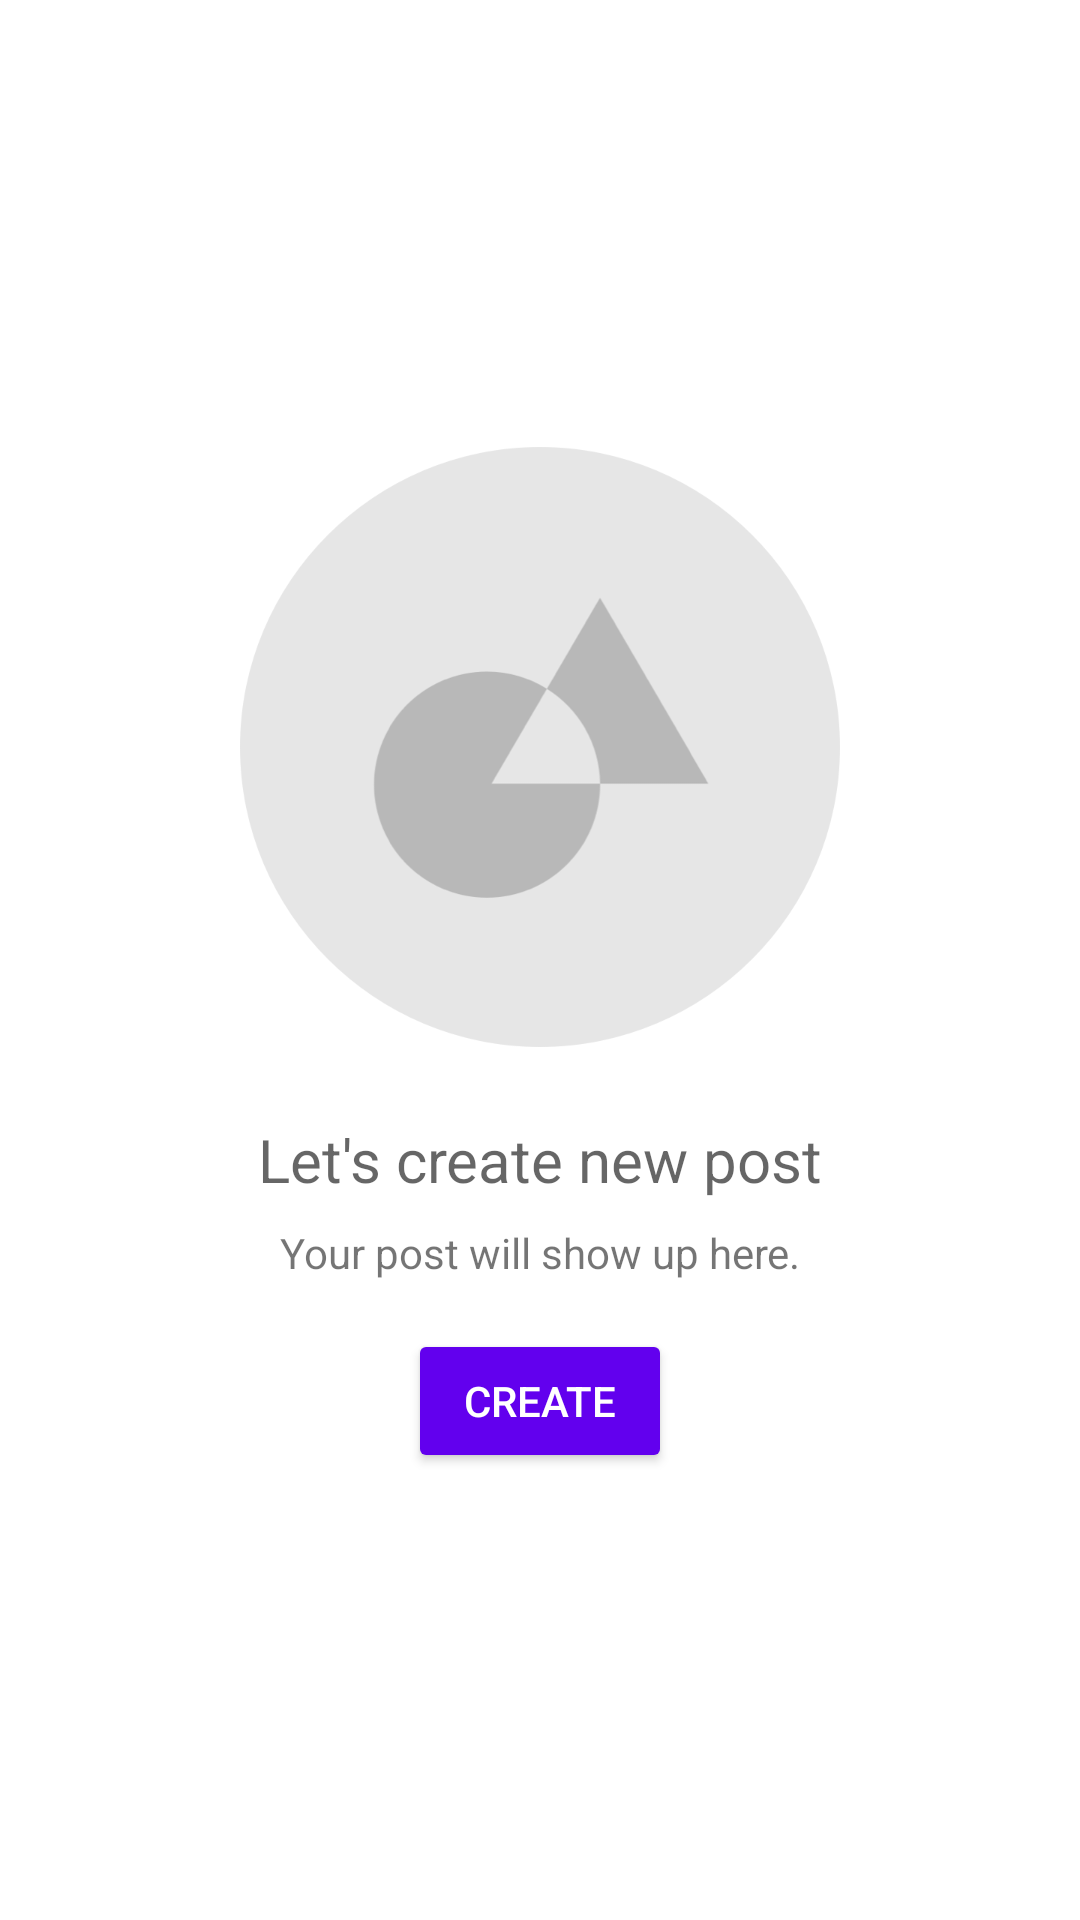

This screen was rendered from an Android layout file. Write that file and the resources it references.
<!-- AndroidManifest.xml: application theme AppTheme -->
<!-- res/layout/fragment_news_feed.xml -->
<?xml version="1.0" encoding="utf-8"?>
<FrameLayout xmlns:android="http://schemas.android.com/apk/res/android"
             xmlns:app="http://schemas.android.com/apk/res-auto" xmlns:tools="http://schemas.android.com/tools"
             android:layout_width="match_parent"
             android:layout_height="match_parent"
             tools:context=".ui.home.NewsFeedFragment" android:id="@+id/frameLayout">

    <androidx.constraintlayout.widget.ConstraintLayout
            android:layout_width="match_parent"
            android:layout_height="wrap_content"
            android:layout_gravity="center">

        <ImageView
                android:src="@drawable/circular"
                android:layout_width="wrap_content"
                android:layout_height="wrap_content"
                android:id="@+id/newFeedImageView"
                app:layout_constraintEnd_toEndOf="parent" android:layout_marginEnd="8dp"
                app:layout_constraintStart_toStartOf="parent" android:layout_marginStart="8dp"
                android:layout_marginTop="8dp" app:layout_constraintTop_toTopOf="parent"
                android:contentDescription="@string/content_description"/>
        <TextView
                android:text="@string/news_feed_empty_title_teacher"
                android:layout_width="wrap_content"
                android:layout_height="wrap_content"
                android:id="@+id/newsFeedTitleTextView" android:textSize="20sp"
                android:textAppearance="@style/TextAppearance.AppCompat.Medium" android:layout_marginBottom="8dp"
                android:layout_marginEnd="16dp"
                app:layout_constraintEnd_toEndOf="parent" android:layout_marginStart="16dp"
                app:layout_constraintStart_toStartOf="parent"
                app:layout_constraintBottom_toTopOf="@+id/newsFeedSubtitleTextView"
                app:layout_constraintTop_toBottomOf="@+id/newFeedImageView" android:layout_marginTop="24dp"/>

        <TextView
                android:layout_width="wrap_content"
                android:layout_height="wrap_content"
                android:id="@+id/newsFeedSubtitleTextView"
                app:layout_constraintEnd_toEndOf="parent" android:layout_marginEnd="8dp"
                app:layout_constraintStart_toStartOf="parent" android:layout_marginStart="8dp"
                android:text="@string/news_feed_empty_subtitle_teacher" android:layout_marginBottom="16dp"
                app:layout_constraintBottom_toTopOf="@+id/createNewsFeedButton"/>
        <Button
                android:text="@string/news_feed_create"
                android:layout_width="wrap_content"
                android:layout_height="wrap_content"
                android:id="@+id/createNewsFeedButton"
                app:layout_constraintEnd_toEndOf="parent" android:layout_marginEnd="8dp"
                app:layout_constraintStart_toStartOf="parent" android:layout_marginStart="8dp"
                android:backgroundTint="@color/colorSecondaryPurple"
                android:textColor="@android:color/white"
                android:layout_marginBottom="8dp" app:layout_constraintBottom_toBottomOf="parent"/>
    </androidx.constraintlayout.widget.ConstraintLayout>

</FrameLayout>
<!-- resources referenced by this layout -->
<resources>
  <color name="colorSecondaryPurple">#6200EE</color>
  <!-- drawable circular: png bitmap (drawable-xxxhdpi, 59853 bytes) -->
  <string name="content_description">Content Description</string>
  <string name="news_feed_create">Create</string>
  <string name="news_feed_empty_subtitle_teacher">Your post will show up here.</string>
  <string name="news_feed_empty_title_teacher">Let\'s create new post</string>
  <style name="AppTheme" parent="Theme.MaterialComponents.Light.DarkActionBar">
          <item name="colorPrimary">#FFA000</item>
          <item name="colorPrimaryDark">#C67100</item>
          <item name="colorPrimaryVariant">#000000</item>
          <item name="colorSecondary">#6200EE</item>
          <item name="colorOnPrimary">#FFFFFF</item>
          <item name="colorError">#F44336</item>
          <item name="colorOnError">#FFFFFF</item>
          <item name="colorSurface">#FFFFFF</item>
          <item name="colorOnSurface">#212121</item>
          <item name="android:colorBackground">@color/background</item>
          <item name="colorOnBackground">#212121</item>
  
      </style>
  <color name="background">#FFFFFF</color>
</resources>
